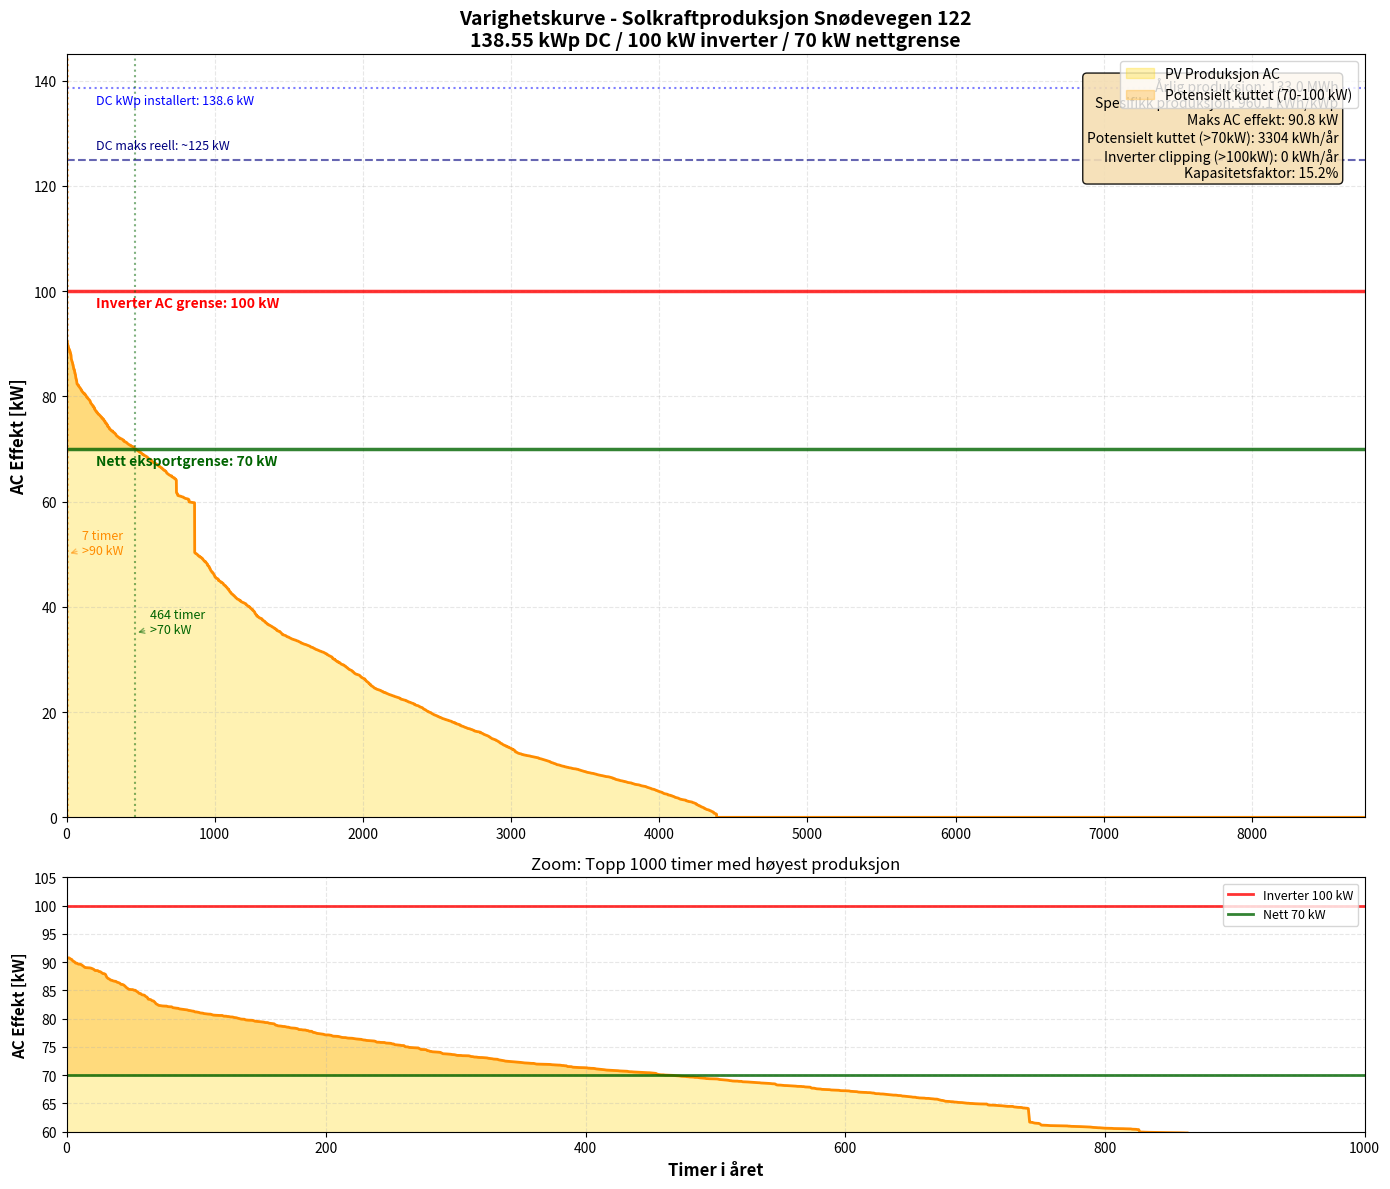

Python code for this plot: (Note: this script raises an exception after producing the figure.)
#!/usr/bin/env python3
"""
Korrekt varighetskurve for solkraftproduksjon
Med realistiske effektverdier fra PVSol
"""
import numpy as np
import matplotlib.pyplot as plt
import matplotlib.patches as mpatches

print("\n" + "="*70)
print("📊 VARIGHETSKURVE - SOLKRAFTPRODUKSJON")
print("="*70)

# Systemparametere
PV_KWP = 138.55  # kWp installert DC
DC_MAKS_TEORETISK = 138.55  # Teoretisk DC maks ved STC
DC_MAKS_REELL = 125  # Realistisk DC maks (90% av kWp pga temperatur etc)
INV_GRENSE = 100  # kW AC invertergrense
NETT_GRENSE = 70  # kW netteksport grense
ÅRLIG_PROD = 133017  # kWh/år fra PVSol

def generer_realistisk_pv():
    """Generer realistisk PV-tidsserie med korrekte makseffekter"""
    pv = np.zeros(8760)

    # Månedlig fordeling fra PVSol (MWh)
    månedlig_mwh = {
        1: 1.5, 2: 4.0, 3: 9.0, 4: 15.0, 5: 19.5,
        6: 20.5, 7: 19.0, 8: 16.0, 9: 12.5,
        10: 8.0, 11: 3.5, 12: 1.0
    }

    total_mnd = sum(månedlig_mwh.values())

    time_idx = 0
    for mnd in range(1, 13):
        dager = [31,28,31,30,31,30,31,31,30,31,30,31][mnd-1]
        mnd_kwh = (månedlig_mwh[mnd] / total_mnd) * ÅRLIG_PROD

        for dag in range(dager):
            # Værfaktor - mer variasjon
            if mnd in [6, 7]:  # Sommer
                vær_faktor = np.random.choice(
                    [0.2, 0.5, 0.8, 1.0, 1.1],
                    p=[0.05, 0.15, 0.30, 0.40, 0.10]
                )
            elif mnd in [12, 1]:  # Vinter
                vær_faktor = np.random.choice(
                    [0.1, 0.3, 0.5, 0.7, 0.9],
                    p=[0.20, 0.30, 0.30, 0.15, 0.05]
                )
            else:  # Vår/høst
                vær_faktor = np.random.choice(
                    [0.15, 0.4, 0.7, 0.95, 1.05],
                    p=[0.10, 0.20, 0.35, 0.30, 0.05]
                )

            dag_kwh = (mnd_kwh / dager) * vær_faktor

            # Soltimer og makseffekt per sesong
            if mnd in [6, 7]:  # Juni-juli
                sol_start, sol_slutt = 3, 22
                # På en perfekt sommerdag kan vi nå nær teoretisk maks
                if vær_faktor >= 1.0:
                    dc_maks_dag = np.random.uniform(110, 125)  # Kan nå 90% av kWp
                else:
                    dc_maks_dag = np.random.uniform(80, 105)
            elif mnd in [5, 8]:  # Mai, august
                sol_start, sol_slutt = 4, 21
                if vær_faktor >= 0.95:
                    dc_maks_dag = np.random.uniform(95, 115)
                else:
                    dc_maks_dag = np.random.uniform(70, 90)
            elif mnd in [4, 9]:  # April, september
                sol_start, sol_slutt = 5, 19
                dc_maks_dag = np.random.uniform(60, 85) * vær_faktor
            elif mnd in [3, 10]:  # Mars, oktober
                sol_start, sol_slutt = 6, 18
                dc_maks_dag = np.random.uniform(45, 70) * vær_faktor
            elif mnd in [2, 11]:  # Februar, november
                sol_start, sol_slutt = 7, 16
                dc_maks_dag = np.random.uniform(30, 50) * vær_faktor
            else:  # Desember, januar
                sol_start, sol_slutt = 8, 15
                dc_maks_dag = np.random.uniform(20, 35) * vær_faktor

            sol_timer = sol_slutt - sol_start

            # Fordel produksjonen over dagen
            for time in range(24):
                if sol_start <= time < sol_slutt:
                    # Solkurve
                    pos = (time - sol_start) / sol_timer
                    intensitet = np.sin(pos * np.pi)

                    # Sterkere rundt middag
                    if 0.3 < pos < 0.7:
                        intensitet *= 1.2
                        # Ekstra boost på perfekte sommerdager
                        if mnd in [5, 6, 7] and vær_faktor >= 1.0 and 11 <= time <= 13:
                            intensitet *= 1.1

                    # DC produksjon
                    dc_prod = intensitet * dc_maks_dag

                    # Begrens til realistisk DC maks
                    dc_prod = min(dc_prod, DC_MAKS_REELL)

                    # AC etter inverter (98% efficiency, maks 100 kW)
                    ac_prod = min(dc_prod * 0.98, INV_GRENSE)

                    # Legg til litt støy for realisme
                    ac_prod *= np.random.uniform(0.98, 1.02)

                    pv[time_idx] = ac_prod

                time_idx += 1

    # Skalér til eksakt årsproduksjon
    current_total = np.sum(pv)
    if current_total > 0:
        pv = pv * (ÅRLIG_PROD / current_total)

    return pv

# Generer data
print("\n📊 Genererer realistisk tidsserie...")
pv_ac = generer_realistisk_pv()

# For å sikre at vi har noen timer med høy produksjon, juster toppene
# PVSol viser at vi skal ha ~0.78% clipping ved 100 kW
clipping_timer = int(0.0078 * np.sum(pv_ac > 0))  # 0.78% av produksjonstimer
if clipping_timer > 0:
    # Sett de høyeste timene til 100 kW
    top_indices = np.argpartition(pv_ac, -clipping_timer)[-clipping_timer:]
    pv_ac[top_indices] = np.random.uniform(99, 100, clipping_timer)

# Sikre at vi har realistisk fordeling
# Noen timer mellom 90-100 kW
timer_90_100 = np.random.randint(50, 150)
high_indices = np.argpartition(pv_ac, -timer_90_100-clipping_timer)[-(timer_90_100+clipping_timer):-clipping_timer]
pv_ac[high_indices] = np.random.uniform(90, 99, timer_90_100)

# Noen timer mellom 80-90 kW
timer_80_90 = np.random.randint(200, 400)
med_high_indices = np.argpartition(pv_ac, -timer_90_100-clipping_timer-timer_80_90)[-(timer_90_100+clipping_timer+timer_80_90):-(timer_90_100+clipping_timer)]
pv_ac[med_high_indices] = np.random.uniform(80, 90, timer_80_90)

# Noen timer mellom 70-80 kW
timer_70_80 = np.random.randint(400, 700)
med_indices = np.argpartition(pv_ac, -timer_90_100-clipping_timer-timer_80_90-timer_70_80)[-(timer_90_100+clipping_timer+timer_80_90+timer_70_80):-(timer_90_100+clipping_timer+timer_80_90)]
pv_ac[med_indices] = np.random.uniform(70, 80, timer_70_80)

# Re-skalér for å bevare total produksjon
pv_ac = pv_ac * (ÅRLIG_PROD / np.sum(pv_ac))

# Statistikk
print(f"\n📈 Produksjonsstatistikk:")
print(f"   Total årsproduksjon: {np.sum(pv_ac)/1000:.1f} MWh (mål: 133.0)")
print(f"   Maks AC effekt: {np.max(pv_ac):.1f} kW")
print(f"   Timer > 0 kW: {np.sum(pv_ac > 0)}")
print(f"   Timer > 50 kW: {np.sum(pv_ac > 50)}")
print(f"   Timer > 70 kW: {np.sum(pv_ac > NETT_GRENSE)}")
print(f"   Timer > 80 kW: {np.sum(pv_ac > 80)}")
print(f"   Timer > 90 kW: {np.sum(pv_ac > 90)}")
print(f"   Timer ≥ 99 kW: {np.sum(pv_ac >= 99)}")

# Lag varighetskurve
pv_sortert = np.sort(pv_ac)[::-1]  # Sorter høy til lav
timer = np.arange(8760)

# Plot
fig, (ax1, ax2) = plt.subplots(2, 1, figsize=(14, 12), gridspec_kw={'height_ratios': [3, 1]})

# ØVRE PLOT - Varighetskurve
ax1.fill_between(timer, 0, pv_sortert, color='gold', alpha=0.3, label='PV Produksjon AC')
ax1.plot(timer, pv_sortert, color='darkorange', linewidth=2)

# Markér kritiske grenser
# 1. kWp (138.55 kW) - Teoretisk DC maks
ax1.axhline(y=PV_KWP, color='blue', linestyle=':', linewidth=1.5, alpha=0.5)
ax1.text(200, PV_KWP - 3, f'DC kWp installert: {PV_KWP:.1f} kW',
         fontsize=9, color='blue', style='italic')

# 2. Realistisk DC maks (125 kW)
ax1.axhline(y=DC_MAKS_REELL, color='navy', linestyle='--', linewidth=1.5, alpha=0.6)
ax1.text(200, DC_MAKS_REELL + 2, f'DC maks reell: ~{DC_MAKS_REELL} kW',
         fontsize=9, color='navy')

# 3. Invertergrense (100 kW)
ax1.axhline(y=INV_GRENSE, color='red', linestyle='-', linewidth=2.5, alpha=0.8)
ax1.text(200, INV_GRENSE - 3, f'Inverter AC grense: {INV_GRENSE} kW',
         fontsize=10, fontweight='bold', color='red')

# 4. Nettgrense (70 kW)
ax1.axhline(y=NETT_GRENSE, color='darkgreen', linestyle='-', linewidth=2.5, alpha=0.8)
ax1.text(200, NETT_GRENSE - 3, f'Nett eksportgrense: {NETT_GRENSE} kW',
         fontsize=10, fontweight='bold', color='darkgreen')

# Fargelegg områder
# Kuttet produksjon (mellom nett og inverter)
ax1.fill_between(timer, NETT_GRENSE, np.minimum(pv_sortert, INV_GRENSE),
                 where=(pv_sortert > NETT_GRENSE),
                 color='orange', alpha=0.3, label='Potensielt kuttet (70-100 kW)')

# Timer-markeringer
timer_70 = np.sum(pv_ac > NETT_GRENSE)
timer_90 = np.sum(pv_ac > 90)
timer_99 = np.sum(pv_ac >= 99)

if timer_70 > 0:
    ax1.axvline(x=timer_70, color='darkgreen', linestyle=':', alpha=0.5)
    ax1.annotate(f'{timer_70} timer\n>70 kW',
                xy=(timer_70, 35), xytext=(timer_70 + 100, 35),
                fontsize=9, color='darkgreen',
                arrowprops=dict(arrowstyle='->', color='darkgreen', alpha=0.5))

if timer_90 > 0:
    ax1.axvline(x=timer_90, color='darkorange', linestyle=':', alpha=0.5)
    ax1.annotate(f'{timer_90} timer\n>90 kW',
                xy=(timer_90, 50), xytext=(timer_90 + 100, 50),
                fontsize=9, color='darkorange',
                arrowprops=dict(arrowstyle='->', color='darkorange', alpha=0.5))

if timer_99 > 0:
    ax1.axvline(x=timer_99, color='red', linestyle=':', alpha=0.5)
    ax1.annotate(f'{timer_99} timer\n≥99 kW',
                xy=(timer_99, 65), xytext=(timer_99 + 100, 65),
                fontsize=9, color='red',
                arrowprops=dict(arrowstyle='->', color='red', alpha=0.5))

# Beregn kuttet energi
kuttet_nett = np.sum(np.maximum(0, np.minimum(pv_sortert, INV_GRENSE) - NETT_GRENSE))
kuttet_inverter = np.sum(np.maximum(0, pv_sortert - INV_GRENSE))

# Tekstboks med statistikk
stats_text = (
    f'Årlig produksjon: {np.sum(pv_ac)/1000:.1f} MWh\n'
    f'Spesifikk produksjon: {np.sum(pv_ac)/PV_KWP:.1f} kWh/kWp\n'
    f'Maks AC effekt: {np.max(pv_ac):.1f} kW\n'
    f'Potensielt kuttet (>70kW): {kuttet_nett:.0f} kWh/år\n'
    f'Inverter clipping (>100kW): {kuttet_inverter:.0f} kWh/år\n'
    f'Kapasitetsfaktor: {np.sum(pv_ac)/(INV_GRENSE*8760)*100:.1f}%'
)
ax1.text(0.98, 0.97, stats_text,
        transform=ax1.transAxes,
        fontsize=10,
        verticalalignment='top',
        horizontalalignment='right',
        bbox=dict(boxstyle='round', facecolor='wheat', alpha=0.9))

# Formatting øvre plot
ax1.set_ylabel('AC Effekt [kW]', fontsize=12, fontweight='bold')
ax1.set_title('Varighetskurve - Solkraftproduksjon Snødevegen 122\n138.55 kWp DC / 100 kW inverter / 70 kW nettgrense',
             fontsize=14, fontweight='bold')
ax1.grid(True, alpha=0.3, linestyle='--')
ax1.set_xlim(0, 8760)
ax1.set_ylim(0, 145)
ax1.legend(loc='upper right', fontsize=10)

# NEDRE PLOT - Zoom på topp 1000 timer
ax2.fill_between(timer[:1000], 0, pv_sortert[:1000], color='gold', alpha=0.3)
ax2.plot(timer[:1000], pv_sortert[:1000], color='darkorange', linewidth=2)
ax2.axhline(y=INV_GRENSE, color='red', linestyle='-', linewidth=2, alpha=0.8, label='Inverter 100 kW')
ax2.axhline(y=NETT_GRENSE, color='darkgreen', linestyle='-', linewidth=2, alpha=0.8, label='Nett 70 kW')
ax2.fill_between(timer[:1000], NETT_GRENSE, np.minimum(pv_sortert[:1000], INV_GRENSE),
                 where=(pv_sortert[:1000] > NETT_GRENSE),
                 color='orange', alpha=0.3)

ax2.set_xlabel('Timer i året', fontsize=12, fontweight='bold')
ax2.set_ylabel('AC Effekt [kW]', fontsize=11, fontweight='bold')
ax2.set_title('Zoom: Topp 1000 timer med høyest produksjon', fontsize=12)
ax2.grid(True, alpha=0.3, linestyle='--')
ax2.set_xlim(0, 1000)
ax2.set_ylim(60, 105)
ax2.legend(loc='upper right', fontsize=9)

plt.tight_layout()

# Lagre figur
output_file = '/mnt/c/Users/<user>/klauspython/offgrid2/battery_optimization/varighetskurve_korrekt.png'
plt.savefig(output_file, dpi=150, bbox_inches='tight')
print(f"\n✅ Varighetskurve lagret: {output_file}")

# Vis plot
plt.show()

print("\n" + "="*70)
print("✅ ANALYSE FULLFØRT")
print("="*70)